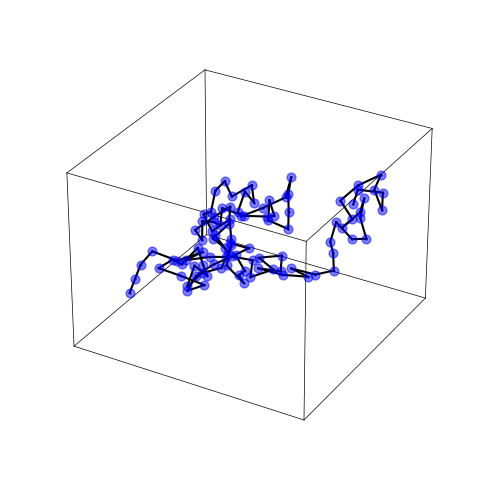

The matplotlib source for this figure:
import numpy as np
from itertools import product, combinations
import matplotlib.pyplot as plt
from mpl_toolkits.mplot3d import Axes3D

# set the number of monomers and the bond length
N = 100
l = 1.0

# generate random angles
theta = np.random.uniform(0, np.pi, N-2)
phi = np.random.uniform(0, 2*np.pi, N-2)

# compute the positions of the monomers
x = np.zeros(N)
y = np.zeros(N)
z = np.zeros(N)

for i in range(1, N):
    if i == 1:
        x[i] = l * np.sin(theta[i-1]) * np.cos(phi[i-1])
        y[i] = l * np.sin(theta[i-1]) * np.sin(phi[i-1])
        z[i] = l * np.cos(theta[i-1])
    else:
        x[i] = x[i-1] + l * np.sin(theta[i-2]) * np.cos(phi[i-2])
        y[i] = y[i-1] + l * np.sin(theta[i-2]) * np.sin(phi[i-2])
        z[i] = z[i-1] + l * np.cos(theta[i-2])

# center the polymer coordinates
x = x - np.mean(x)
y = y - np.mean(y)
z = z - np.mean(z)

# plot the polymer in 3D with the ball and stick model
fig = plt.figure(figsize=(5,5))
ax = fig.add_subplot(111, projection='3d')
ax.plot(x, y, z, 'o-', markersize=0.5, linewidth=0.1, color='blue')
for i in range(N):
    ax.scatter(x[i], y[i], z[i], s=40, c='blue', alpha=0.5)
    if i < N-1:
        ax.plot([x[i], x[i+1]], [y[i], y[i+1]], [z[i], z[i+1]], linewidth=1.5, color='black')

# plot the cube with edges
r = [-5, 5]
for s, e in combinations(np.array(list(product(r,r,r))), 2):
    if np.sum(np.abs(s-e)) == r[1]-r[0]:
        ax.plot3D(*zip(s, e), color="black", linewidth=0.5)

# turn off the grid
ax.grid(False)

# turn off the axis labels, ticks, and tick labels
ax.set_axis_off()
plt.tight_layout()
plt.show()
